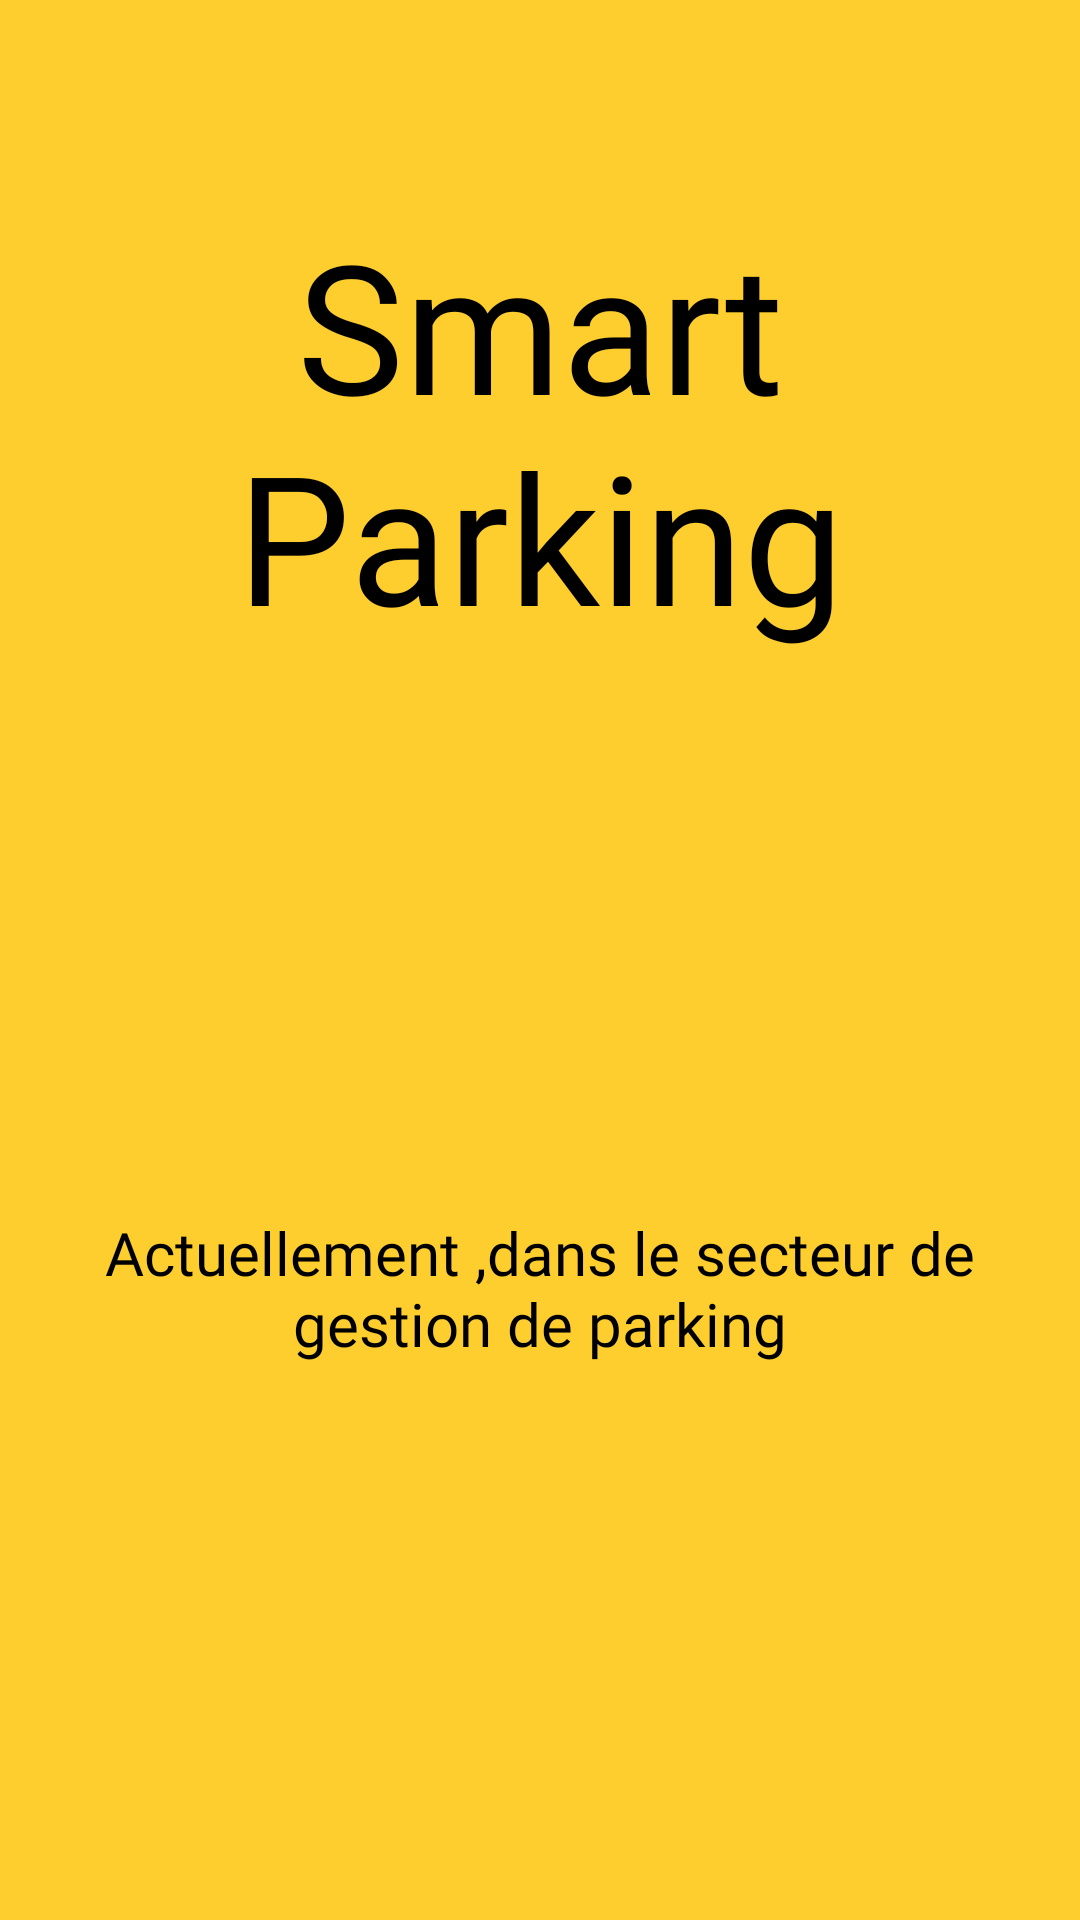

Layout XML and referenced resources for this Android screen:
<!-- AndroidManifest.xml: application theme Theme.Login -->
<!-- res/layout/activity_main.xml -->
<?xml version="1.0" encoding="utf-8"?>
<androidx.constraintlayout.widget.ConstraintLayout xmlns:android="http://schemas.android.com/apk/res/android"
    xmlns:app="http://schemas.android.com/apk/res-auto"
    xmlns:tools="http://schemas.android.com/tools"
    android:layout_width="match_parent"
    android:layout_height="match_parent"
    tools:context=".MainActivity"
    android:background="#fece2f"
    >


    <ImageView
        android:id="@+id/imageView"
        android:layout_width="0dp"
        android:layout_height="wrap_content"
        app:layout_constraintEnd_toEndOf="parent"
        app:layout_constraintStart_toStartOf="parent"
        app:layout_constraintTop_toTopOf="parent"
        app:srcCompat="@drawable/par"
        android:transitionName="logo_image"
        />

    <TextView
        android:id="@+id/textView"
        android:layout_width="0dp"
        android:layout_height="wrap_content"
        android:layout_marginTop="68dp"
        android:fontFamily="@font/bangers"
        android:text="Smart Parking"
        android:textAlignment="center"
        android:textSize="60sp"
        android:transitionName="logo_text"

        app:layout_constraintEnd_toEndOf="parent"
        app:layout_constraintStart_toStartOf="parent"
        app:layout_constraintTop_toBottomOf="@+id/imageView" />

    <TextView
        android:id="@+id/textView2"
        android:layout_width="wrap_content"
        android:layout_height="wrap_content"
        android:fontFamily="@font/antic"
        android:text="Actuellement ,dans le secteur de  gestion de parking"
        android:textAlignment="center"
        android:textSize="20sp"
        app:layout_constraintBottom_toBottomOf="parent"
        app:layout_constraintEnd_toEndOf="parent"
        app:layout_constraintHorizontal_bias="0.0"
        app:layout_constraintStart_toStartOf="parent"
        app:layout_constraintTop_toBottomOf="@+id/textView" />

</androidx.constraintlayout.widget.ConstraintLayout>
<!-- resources referenced by this layout -->
<resources>
  <!-- drawable par: png bitmap (drawable, 174050 bytes) -->
</resources>
